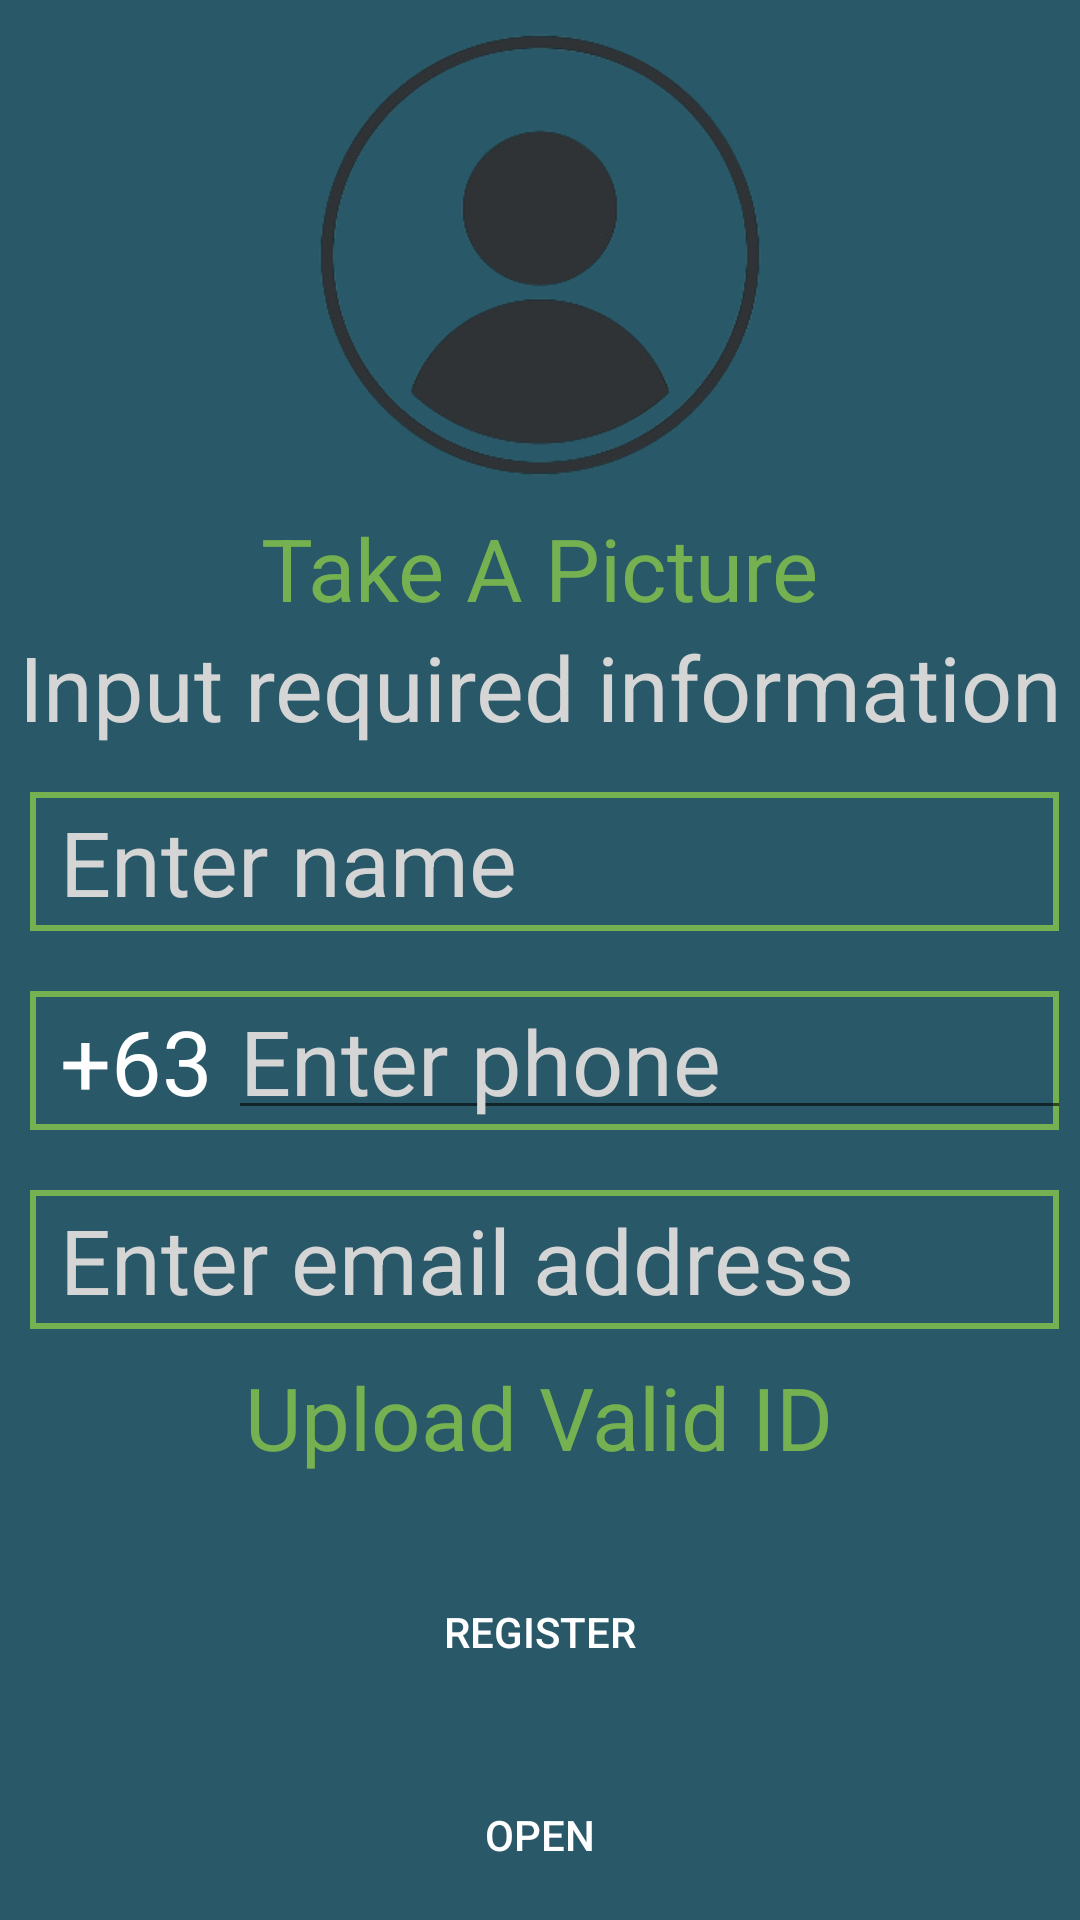

Reconstruct the res/layout file that produces this screen, plus the resources it refers to.
<!-- AndroidManifest.xml: application theme Theme.ServicePay -->
<!-- res/layout/activity_personal_info.xml -->
<?xml version="1.0" encoding="utf-8"?>
<LinearLayout xmlns:android="http://schemas.android.com/apk/res/android"
    xmlns:app="http://schemas.android.com/apk/res-auto"
    xmlns:tools="http://schemas.android.com/tools"
    android:layout_width="match_parent"
    android:layout_height="match_parent"
    android:background="@color/darkblue"
    android:orientation="vertical"
    tools:context=".PersonalInfoActivity">

    <ImageView
        android:layout_width="match_parent"
        android:layout_height="150dp"
        android:src="@drawable/personicon"
        android:layout_marginTop="10dp"
        android:layout_marginBottom="10dp"/>

    <TextView
        android:id="@+id/capture"
        android:layout_width="wrap_content"
        android:layout_height="wrap_content"
        android:text="Take A Picture"
        android:textSize="29sp"
        android:layout_gravity="center"
        android:textColor="@color/green"/>

    <TextView
        android:layout_width="match_parent"
        android:layout_height="wrap_content"
        android:gravity="center"
        android:textColorHint="@color/hint"
        android:hint="Input required information"
        android:textSize="30dp" />

    <EditText
        android:id="@+id/name"
        android:layout_width="343dp"
        android:paddingTop="3dp"
        android:paddingBottom="3dp"
        android:layout_height="wrap_content"
        android:background="@drawable/rectangle"
        android:layout_marginTop="15dp"
        android:layout_marginBottom="20dp"
        android:textColor="@color/white"
        android:layout_marginLeft="10dp"
        android:paddingLeft="10dp"
        android:textColorHint="@color/hint"
        android:textSize="30dp"
        android:hint="Enter name"/>

    <LinearLayout
        android:layout_width="343dp"
        android:layout_height="wrap_content"
        android:background="@drawable/rectangle"
        android:layout_marginBottom="20dp"
        android:orientation="horizontal"
        android:layout_marginLeft="10dp">
        <TextView
            android:layout_width="56dp"
            android:layout_height="wrap_content"
            android:text="+63"
            android:textColor="@color/white"
            android:layout_marginLeft="10dp"
            android:textSize="30sp" />

        <EditText
            android:id="@+id/phonenum"
            android:layout_width="343dp"
            android:paddingTop="3dp"
            android:paddingBottom="3dp"
            android:layout_height="wrap_content"
            android:hint="Enter phone"
            android:maxLength="10"
            android:textColor="@color/white"
            android:textColorHint="@color/hint"
            android:textSize="30dp" />
    </LinearLayout>

    <EditText
        android:id="@+id/emailadd"
        android:layout_width="343dp"
        android:layout_marginLeft="10dp"
        android:paddingTop="3dp"
        android:paddingBottom="3dp"
        android:paddingLeft="10dp"
        android:layout_height="wrap_content"
        android:background="@drawable/rectangle"
        android:textColor="@color/white"
        android:textSize="30dp"
        android:textColorHint="@color/hint"
        android:hint="Enter email address"/>

    <TextView
        android:id="@+id/upload"
        android:layout_width="wrap_content"
        android:layout_height="wrap_content"
        android:layout_gravity="center"
        android:layout_marginTop="10dp"
        android:text="Upload Valid ID"
        android:textColor="@color/green"
        android:textSize="29sp" />
    <FrameLayout
        android:layout_width="match_parent"
        android:layout_height="85dp">

        <Button
            android:id="@+id/btnsubmit"
            android:layout_width="150dp"
            android:layout_height="50dp"
            android:layout_marginTop="10dp"
            android:layout_gravity="center"
            android:textColor="@color/white"
            android:background="@drawable/softcorners"
            android:text="Register"/>

        <ProgressBar
            android:id="@+id/progressbar"
            android:layout_width="40dp"
            android:layout_height="40dp"
            android:layout_gravity="center"

            android:visibility="gone"/>

    </FrameLayout>

    <Button
        android:id="@+id/btnopen"
        android:layout_width="150dp"
        android:layout_height="50dp"
        android:layout_marginTop="10dp"
        android:layout_gravity="center"
        android:textColor="@color/white"
        android:background="@drawable/softcorners"
        android:text="Open"/>

    <LinearLayout
        android:layout_width="match_parent"
        android:layout_height="wrap_content"
        android:gravity="center"
        android:layout_marginTop="5pt">
    <TextView
        android:layout_width="wrap_content"
        android:layout_height="wrap_content"
        android:text="Already have an Account?"
        android:textColor="@color/hint"
        android:textSize="9pt"/>
    <TextView
        android:layout_width="wrap_content"
        android:layout_height="wrap_content"
        android:text="Click here"
        android:textSize="9pt"
        android:textColor="@color/green"
        android:onClick="goback"/>

    </LinearLayout>

</LinearLayout>
<!-- resources referenced by this layout -->
<resources>
  <color name="darkblue">#295968</color>
  <color name="green">#75B150</color>
  <color name="hint">#D5D5D5</color>
  <color name="white">#FFFFFFFF</color>
  <!-- drawable personicon: png bitmap (drawable, 37714 bytes) -->
  <!-- drawable rectangle (drawable) -->
  <?xml version="1.0" encoding="utf-8"?>
  <shape xmlns:android="http://schemas.android.com/apk/res/android">
      <solid android:color="#295968"/>
  
      <stroke
          android:width="2dp"
          android:color="#75B150"/>
  </shape>
  <style name="Theme.ServicePay" parent="Theme.MaterialComponents.DayNight.DarkActionBar">
          
          <item name="colorPrimary">@color/green</item>
          <item name="colorPrimaryVariant">@color/black</item>
          <item name="colorOnPrimary">@color/white</item>
          
          <item name="colorSecondary">@color/teal_200</item>
          <item name="colorSecondaryVariant">@color/teal_700</item>
          <item name="colorOnSecondary">@color/black</item>
          
          <item name="android:statusBarColor" tools:targetApi="l">?attr/colorPrimaryVariant</item>
      </style>
  <color name="black">#FF000000</color>
  <color name="teal_200">#FF03DAC5</color>
  <color name="teal_700">#FF018786</color>
</resources>
